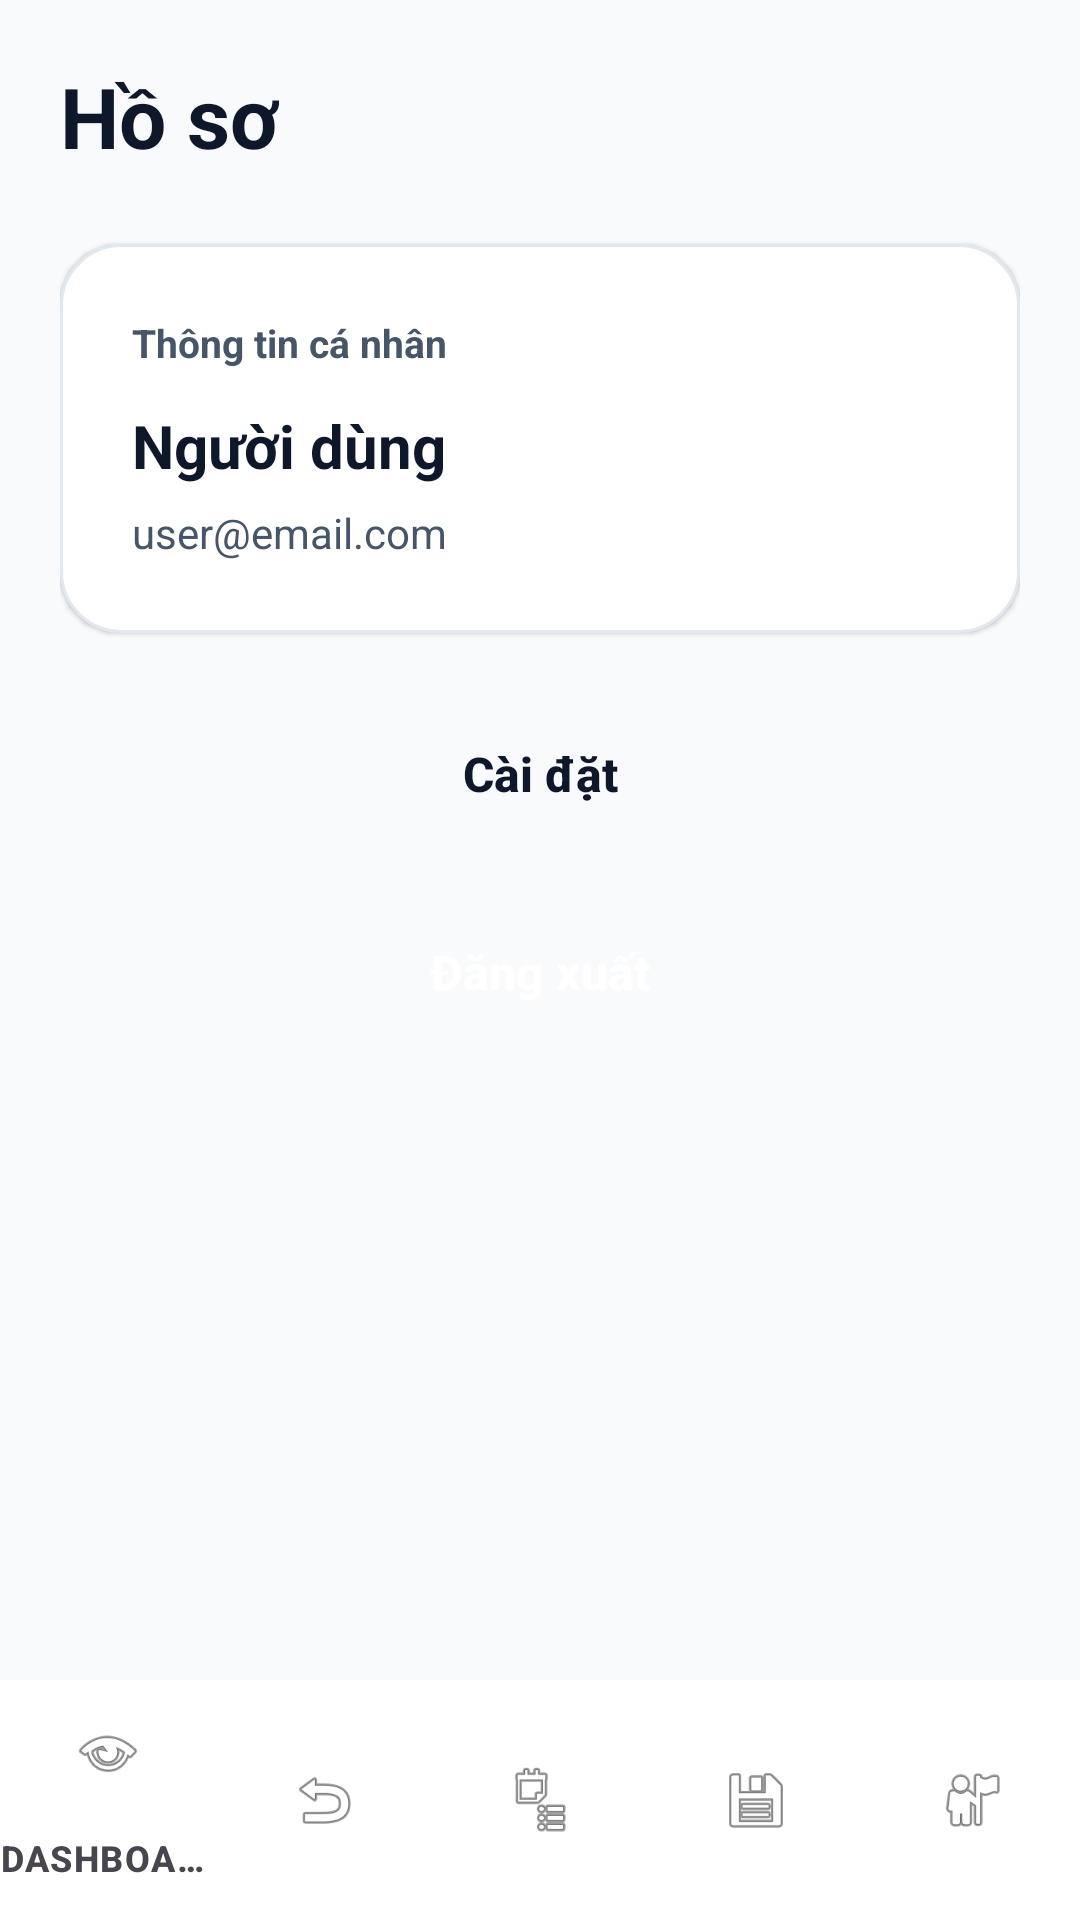

The Android layout XML behind this screen, and the referenced resources:
<!-- AndroidManifest.xml: application theme Theme.MyApplication -->
<!-- res/layout/activity_profile.xml -->
<?xml version="1.0" encoding="utf-8"?>
<RelativeLayout xmlns:android="http://schemas.android.com/apk/res/android"
    xmlns:app="http://schemas.android.com/apk/res-auto"
    android:layout_width="match_parent"
    android:layout_height="match_parent"
    android:background="@color/app_background">

    <ScrollView
        android:layout_width="match_parent"
        android:layout_height="match_parent"
        android:layout_above="@id/bottomNav"
        android:clipToPadding="false"
        android:fillViewport="true">

        <LinearLayout
            android:layout_width="match_parent"
            android:layout_height="wrap_content"
            android:orientation="vertical"
            android:padding="20dp">

            <TextView
                android:layout_width="wrap_content"
                android:layout_height="wrap_content"
            android:text="@string/profile_title"
                android:textColor="@color/text_primary"
                android:textSize="28sp"
                android:textStyle="bold" />

            <LinearLayout
                android:layout_width="match_parent"
                android:layout_height="wrap_content"
                android:layout_marginTop="24dp"
                android:background="@drawable/bg_card"
                android:elevation="1dp"
                android:orientation="vertical"
                android:padding="24dp">

                <TextView
                    android:layout_width="wrap_content"
                    android:layout_height="wrap_content"
                    android:text="@string/profile_info_title"
                    android:textColor="@color/text_secondary"
                    android:textSize="13sp"
                    android:textStyle="bold" />

                <TextView
                    android:id="@+id/tvProfileName"
                    android:layout_width="wrap_content"
                    android:layout_height="wrap_content"
                    android:layout_marginTop="12dp"
                    android:text="@string/profile_default_name"
                    android:textColor="@color/text_primary"
                    android:textSize="20sp"
                    android:textStyle="bold" />

                <TextView
                    android:id="@+id/tvProfileEmail"
                    android:layout_width="wrap_content"
                    android:layout_height="wrap_content"
                    android:layout_marginTop="6dp"
                    android:text="@string/profile_default_email"
                    android:textColor="@color/text_secondary"
                    android:textSize="14sp" />
            </LinearLayout>

            <Button
                android:id="@+id/btnSettings"
                android:layout_width="match_parent"
                android:layout_height="54dp"
                android:layout_marginTop="20dp"
                android:background="@drawable/bg_button_secondary"
                android:text="@string/profile_settings_button"
                android:textAllCaps="false"
                android:textColor="@color/text_primary"
                android:textSize="16sp"
                android:textStyle="bold" />

            <Button
                android:id="@+id/btnLogout"
                android:layout_width="match_parent"
                android:layout_height="54dp"
                android:layout_marginTop="12dp"
                android:background="@drawable/bg_button_danger"
                android:text="@string/profile_logout_button"
                android:textAllCaps="false"
                android:textColor="@color/white"
                android:textSize="16sp"
                android:textStyle="bold" />
        </LinearLayout>
    </ScrollView>

    <com.google.android.material.bottomnavigation.BottomNavigationView
        android:id="@+id/bottomNav"
        android:layout_width="match_parent"
        android:layout_height="wrap_content"
        android:layout_alignParentBottom="true"
        android:background="@color/card_background"
        android:elevation="6dp"
        app:itemIconTint="@color/bottom_nav_item"
        app:itemTextColor="@color/bottom_nav_item"
        app:menu="@menu/bottom_menu" />
</RelativeLayout>
<!-- resources referenced by this layout -->
<resources>
  <color name="app_background">#F8FAFC</color>
  <color name="card_background">#FFFFFF</color>
  <color name="text_primary">#0F172A</color>
  <color name="text_secondary">#475569</color>
  <color name="white">#FFFFFFFF</color>
  <!-- drawable bg_card (drawable) -->
  <?xml version="1.0" encoding="utf-8"?>
  <shape xmlns:android="http://schemas.android.com/apk/res/android">
      <solid android:color="@color/card_background" />
      <stroke
          android:width="1dp"
          android:color="@color/divider_light" />
      <corners android:radius="20dp" />
  </shape>
  <string name="profile_default_email">user@email.com</string>
  <string name="profile_default_name">Người dùng</string>
  <string name="profile_info_title">Thông tin cá nhân</string>
  <string name="profile_logout_button">Đăng xuất</string>
  <string name="profile_settings_button">Cài đặt</string>
  <string name="profile_title">Hồ sơ</string>
  <style name="Theme.MyApplication" parent="Base.Theme.MyApplication" />
  <color name="divider_light">#E2E8F0</color>
  <style name="Base.Theme.MyApplication" parent="Theme.Material3.DayNight.NoActionBar">
          <item name="colorPrimary">@color/primary_blue</item>
          <item name="colorSecondary">@color/accent_purple</item>
          <item name="android:statusBarColor">@android:color/transparent</item>
          <item name="android:navigationBarColor">@color/card_background</item>
          <item name="android:windowBackground">@color/app_background</item>
      </style>
  <color name="primary_blue">#6366F1</color>
  <color name="accent_purple">#8B5CF6</color>
</resources>
